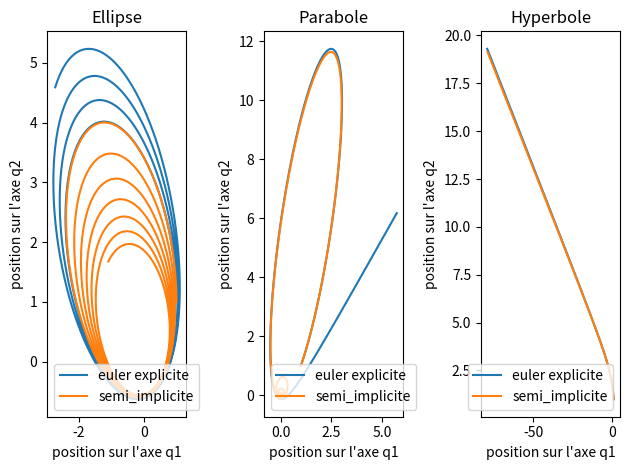

This chart was generated by the following Python code: (Note: this script raises an exception after producing the figure.)
# On s'intérèsse au problème de N corps. C'est un problèmes de mécanique céleste
# qui consiste à calucler la trajectoires de N corps s'attirant mutuellement.

# Dans ce projet nous nous intéresserons unique à l'orbite d'une comète tournant autour
# du soleil. Le soleil est supposé fixe. Les trajectoires de la comète se trouvent sur un plan

import numpy as np
import matplotlib.pyplot as plt
from scipy import stats

def schema_euler_explicite(T, N, y_init, f):
    # Initialisation
    y = np.zeros((len(y_init), N+1))
    y[:,0] = y_init
    h = T / N
    t = np.linspace(0, T, num=N+1)
    
    # Itération
    for n in range(N):
        y[:, n+1] = (y[:,n] + h * f(t[n], y[:,n]))
        
    return t, y

def schema_semi_implicite(T, N, y_init, f):
    # Initialisation
    y = np.zeros((len(y_init), N+1))
    y[:,0] = y_init
    h = T / N
    t = np.linspace(0, T, num=N+1)
    Id = np.diag([1] * len(y_init))
    
    # Itération
    for n in range(N):
        y[:, n+1] = np.linalg.inv(Id -  h * f(t[n], y[:,n])) @ y[:,n] 
        
    return t, y

def erreur(exacte, approx):
    return np.max(np.abs(exacte - approx))

def A(q):
    # J'ai pas encore trouvé de manière élégante de faire ça
    A = np.zeros((4, 4))
    nr = (q[0]**2 + q[1]**2)**(3/2)
    
    # if nr == 0:
    #     print(q)
    
    A[0, 2] = 1
    A[1, 3] = 1
    A[2, 0] = -m * G / nr
    A[3, 1] = -m * G / nr
    
    return A

if __name__ == "__main__":
    # Constantes
    m = 1 # masse du soleil
    G = 1 # Constante gravitationnelle
    T = 100
    N = np.array([100, 1000, 5000, 50000])
    ys_init = np.array([[1., 1., 0., 1.],
                       [1., 1., 0.5, 1.],
                       [1., 1., -1., 1.]])
    
        
    # On considère l'équation Y'=f(t, Y1, Y2) où Y1, Y2 \in \R^2 et Y = (y, y') et on cherche à trouver y \in \R^2
    f = lambda t, q: np.array([q[2], q[3], 
        -m * G * (q[0] / ((q[0]**2 + q[1]**2)**(3/2))), 
        -m * G * (q[1] / ((q[0]**2 + q[1]**2)**(3/2)))])
    
    g = lambda t, q: A(q) # C'est moche il faut essayer de trouver quelques choses de mieux
    
    E = lambda t, q: (m/2) * (q[2] ** 2 + q[3] ** 2) - G * m ** 2 / ((q[0] ** 2 + q[1]** 2)**(1/2))
    
    
    # Représentations graphiques
    fig, ax = plt.subplots(1, 3)
    titre = ["Ellipse", "Parabole", "Hyperbole"]
    
    for i in range(3):
        
        y_init = ys_init[i]
        
        subdivision, approx_euler = schema_euler_explicite(T, N[-1], y_init, f)
        _, approx_semi_implicite = schema_semi_implicite(T, N[-1], y_init, g)
    
        # Graphique de la trajctoires de la comète
        # On va par la suite tracer toutes les situations possibles des coniques.
        ax[i].plot(approx_euler[0], approx_euler[1], label="euler explicite")
        ax[i].plot(approx_semi_implicite[0], approx_semi_implicite[1], label="semi_implicite")
        ax[i].set_title(titre[i])
        ax[i].set_xlabel("position sur l'axe q1")
        ax[i].set_ylabel("position sur l'axe q2")
        ax[i].legend()
        
    print(approx_semi_implicite)
        
    filepath_trajectoires = './Results/trajectoires_comete_coniquesT={}N={}'.format(T, N[-1])
    
    plt.tight_layout()
    plt.savefig(filepath_trajectoires)
    print("Le graphique a été sauvegardé dans ", filepath_trajectoires)
    plt.show()
    
    # Calcul de l'erreur
    fig, ax = plt.subplots(3)
    
    filepath_energie = "./Results/energie"
    
    erreur_euler = []
    erreur_semi_implicite = []
    
    for n in N:
        subdivision, approx_euler = schema_euler_explicite(T, n, ys_init[0], f)
        _, approx_semi_implicite = schema_semi_implicite(T, n, ys_init[0], g)
        
        energie_exacte = E(subdivision, y_init * (len(subdivision) / 2)) # l'énergie est constante, et donc égale au conditions initiales
        energie_approx_euler = E(subdivision, approx_euler)
        energie_approx_semi_implicite = E(subdivision, approx_semi_implicite)
        
        erreur_euler.append(erreur(energie_exacte, energie_approx_euler))
        erreur_semi_implicite.append(erreur(energie_exacte, energie_approx_semi_implicite))
        
        ax[1].plot(subdivision, E(subdivision, approx_euler), label="N={}".format(n))
        if n == 50000:
            ax[2].plot(subdivision, E(subdivision, approx_semi_implicite), label="N={}".format(n))
    
    # Tracer de l'énérgie en fonction du temps
    ax[0].plot(approx_euler[0], approx_euler[1], label="euler explicite")
    ax[0].plot(approx_semi_implicite[0], approx_semi_implicite[1], label="semi_implicite")
    ax[0].set_title("Trajectoires de la comète")
    ax[0].set_xlabel("q1")
    ax[0].set_ylabel("q2")
    ax[0].legend()
    ax[1].set_title("Énergie pour le schéma d'Euler Explicite")
    ax[1].set_xlabel("temps")
    ax[1].set_ylabel("énergie")
    ax[1].legend()
    ax[2].set_title("Énergie pour le schéma semi-implicite")
    ax[2].set_xlabel("temps")
    ax[2].set_ylabel("énergie")
    ax[2].legend()
    
    plt.tight_layout()
    plt.savefig(filepath_energie)
    print("La figure a été sauvé a l'emplacement : ", filepath_energie)
    plt.show()
    
    print(erreur_semi_implicite)
    
    # Tracer de l'erreur et de l'ordre de convergence
    regression_lineaire_euler = stats.linregress(np.log(N), np.log(erreur_euler))
    regression_lineaire_semi_implicite = stats.linregress(np.log(N), np.log(erreur_semi_implicite))
    ordre_convergence_euler = regression_lineaire_euler.slope
    ordre_convergence_semi_implicite = regression_lineaire_semi_implicite.slope
    # ordonne_origine_euler = regression_lineaire_euler
    print(regression_lineaire_euler)
    print("Ordre de convergence du schéma d'euler : ", ordre_convergence_euler)
    print("Ordre de convergence du schéma semi implicite : ", ordre_convergence_semi_implicite)
    
    plt.plot(np.log(N), np.log(erreur_euler), label="Erreur euler")
    plt.plot(np.log(N), np.log(erreur_semi_implicite), label="Erreur semi implicite")
    plt.title("Erreur")
    plt.xlabel("log(N)")
    plt.ylabel("log(erreur)")
    plt.legend()
    plt.savefig("./Results/erreur.png")
    print("La figure a été sauvée à l'emplacement : ", "./Results/erreur.png")
    plt.show()